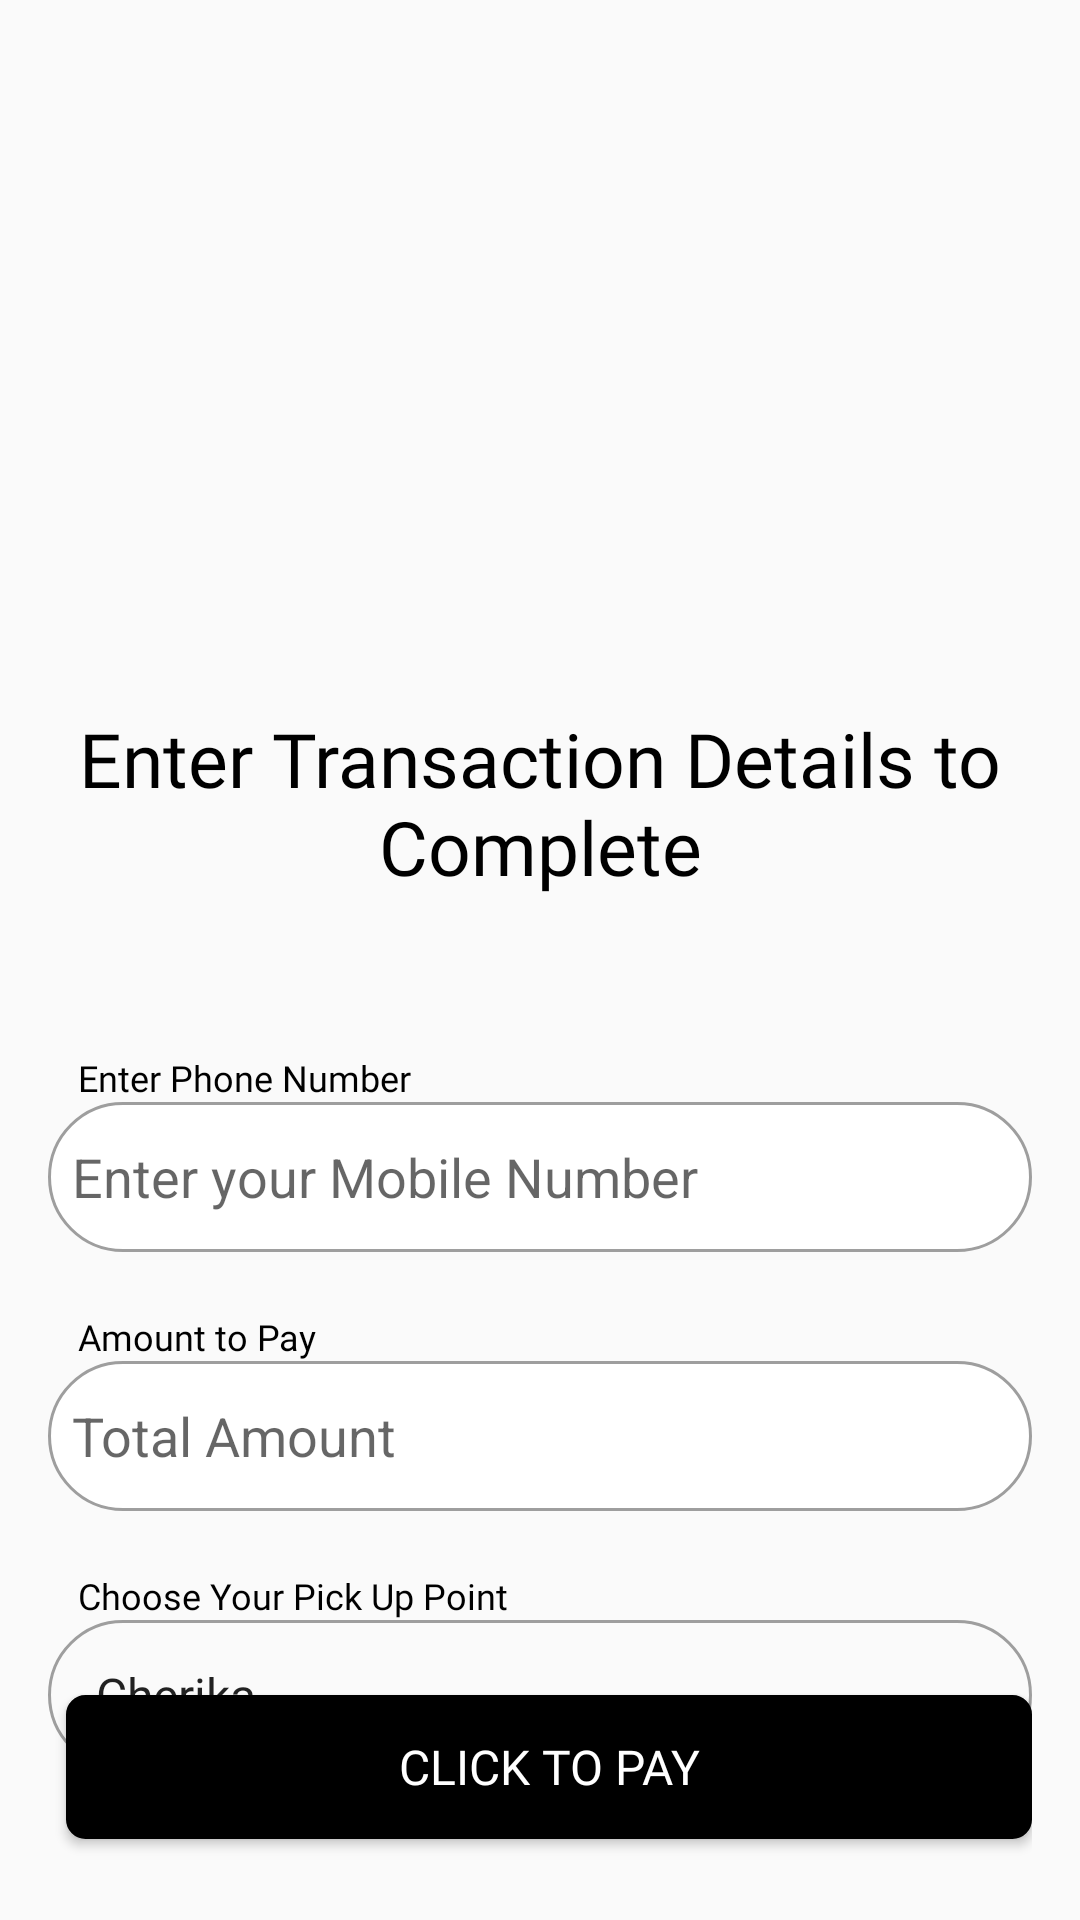

Write the Android layout XML for this screen, with the resource values it uses.
<!-- AndroidManifest.xml: application theme AppTheme -->
<!-- res/layout/fragment_mpesa.xml -->
<?xml version="1.0" encoding="utf-8"?>
<RelativeLayout xmlns:android="http://schemas.android.com/apk/res/android"
    xmlns:app="http://schemas.android.com/apk/res-auto"
    android:layout_width="match_parent"
    android:layout_height="match_parent"
    android:orientation="vertical"
    android:padding="16dp">


  <ImageView
      android:layout_marginTop="60dp"
      android:id="@+id/twigaLogoImageView"
      android:layout_width="match_parent"
      android:layout_height="130dp"
      android:layout_gravity="center"
      app:srcCompat="@drawable/mpesa_logo"
      android:contentDescription="TODO" />

  <TextView
      android:id="@+id/tvHeader"
      android:layout_width="match_parent"
      android:textAlignment="center"
      android:textSize="25sp"
      android:layout_marginTop="30dp"
      android:layout_below="@id/twigaLogoImageView"
      android:textStyle="normal"
      android:textColor="@color/Black"
      android:fontFamily="@font/oxygen_bold"
      android:layout_height="wrap_content"
      android:text="@string/enter_transaction_details_to_complete" />



  <LinearLayout
      android:layout_marginTop="20dp"
      android:orientation="vertical"
      android:layout_below="@+id/tvHeader"
      android:layout_width="match_parent"
      android:layout_height="wrap_content">

    <TextView
        android:layout_width="match_parent"
        android:layout_height="wrap_content"
        android:layout_marginTop="32dp"
        android:fontFamily="@font/oxygen_bold"
        android:text="@string/enter_phone_number"
        android:layout_marginStart="10dp"
        android:textColor="@color/Black"
        android:textSize="12sp"
        android:textStyle="normal" />

    <EditText
        android:id="@+id/number"
        android:background="@drawable/bg_gray"
        android:layout_width="match_parent"
        android:layout_height="50dp"
        android:ems="10"
        android:hint="@string/enter_your_mobile_number"
        android:inputType="textPersonName"
        />

    <TextView
        android:layout_width="match_parent"
        android:layout_height="wrap_content"
        android:layout_marginTop="20dp"
        android:layout_marginStart="10dp"
        android:fontFamily="@font/oxygen_bold"
        android:text="@string/amount_to_pay"
        android:textColor="@color/Black"
        android:textSize="12sp"
        android:textStyle="normal" />

    <EditText
        android:id="@+id/amount"
        android:layout_width="match_parent"
        android:layout_height="50dp"
        android:ems="10"
        android:hint="@string/total_amount"
        android:background="@drawable/bg_gray"
        android:inputType="number"/>

    <TextView
        android:layout_width="match_parent"
        android:layout_height="wrap_content"
        android:layout_marginTop="20dp"
        android:layout_marginStart="10dp"
        android:fontFamily="@font/oxygen_bold"
        android:text="@string/choose_your_pick_up_point"
        android:textColor="@color/Black"
        android:textSize="12sp"
        android:textStyle="normal" />


    <Spinner
        android:id="@+id/yourLocation"
        android:layout_width="match_parent"
        android:layout_height="50dp"
        android:ems="10"
        android:background="@drawable/bg_transparent"
        android:entries="@array/items_class"
        android:hint="@string/your_location_pick_up_point"
        android:inputType="textPersonName"
        />

  </LinearLayout>


  <Button
      android:id="@+id/button"
      android:layout_width="match_parent"
      android:layout_height="wrap_content"
      android:layout_alignParentBottom="true"
      android:layout_alignParentStart="true"
      android:layout_marginBottom="11dp"
      android:layout_marginStart="6dp"
      android:background="@drawable/bg_black_button"
      android:textSize="16sp"
      android:fontFamily="@font/oxygen_bold"
      android:text="@string/click_to_pay"
      android:layout_marginTop="32dp"
      android:textColor="@color/White" />


  <LinearLayout
      android:layout_width="match_parent"
      android:layout_height="match_parent"
      android:gravity="center">

    <ProgressBar
        android:id="@+id/progressBar"
        android:visibility="invisible"
        style="?android:attr/progressBarStyle"
        android:layout_gravity="center"
        android:layout_width="wrap_content"
        android:layout_height="wrap_content"
        android:layout_marginStart="8dp"
        android:layout_marginTop="8dp"
        android:layout_marginEnd="8dp"
        android:layout_marginBottom="8dp" />

  </LinearLayout>
</RelativeLayout>
<!-- resources referenced by this layout -->
<resources>
  <string-array name="items_class">
          <item>Cherika</item>
          <item>Nyumba Tatu</item>
          <item>Comrades</item>
          <item>Amazing Grace</item>
          <item>Ndoro</item>
          <item>Karuga</item>
          <item>Governor</item>
          <item>Losogwa</item>
      </string-array>
  <color name="Black">#000 </color>
  <color name="White">#fff</color>
  <!-- drawable bg_black_button (drawable) -->
  <?xml version="1.0" encoding="utf-8"?>
  <shape xmlns:android="http://schemas.android.com/apk/res/android"
      android:shape="rectangle">
  
    <solid android:color="@color/Black" />
  
    <stroke
        android:width="1dp"
        android:color="@color/Black" />
  
    <corners android:radius="6dp" />
  
  </shape>
  <!-- drawable bg_gray (drawable) -->
  <?xml version="1.0" encoding="utf-8"?>
  <shape xmlns:android="http://schemas.android.com/apk/res/android"
      android:shape="rectangle">
  
    <solid android:color="@android:color/white" />
  
    <padding
        android:bottom="1dp"
        android:left="8dp"
        android:right="1dp"
        android:top="1dp" />
  
    <stroke
        android:width="1dp"
        android:color="#9E9E9E" />
  
    <corners android:radius="25dp" />
  
  </shape>
  <!-- drawable bg_transparent (drawable) -->
  <?xml version="1.0" encoding="utf-8"?>
  <shape xmlns:android="http://schemas.android.com/apk/res/android"
      android:shape="rectangle">
  
    <solid android:color="@android:color/transparent" />
  
    <padding
        android:bottom="1dp"
        android:left="8dp"
        android:right="1dp"
        android:top="1dp" />
  
    <stroke
        android:width="1dp"
        android:color="#9E9E9E" />
  
    <corners android:radius="25dp" />
  
  </shape>
  <string name="amount_to_pay">Amount to Pay</string>
  <string name="choose_your_pick_up_point">Choose Your Pick Up Point</string>
  <string name="click_to_pay">Click to Pay</string>
  <string name="enter_phone_number">Enter Phone Number</string>
  <string name="enter_transaction_details_to_complete">Enter Transaction Details to Complete</string>
  <string name="enter_your_mobile_number">Enter your Mobile Number</string>
  <string name="total_amount">Total Amount</string>
  <string name="your_location_pick_up_point">Your Location/Pick Up Point</string>
  <style name="AppTheme" parent="Theme.AppCompat.Light.NoActionBar">
          
          <item name="colorPrimary">@color/colorPrimary</item>
          <item name="colorPrimaryDark">@color/colorPrimaryDark</item>
          <item name="colorAccent">@color/colorAccent</item>
      </style>
  <color name="colorPrimary">@color/blue4</color>
  <color name="colorPrimaryDark">@color/blue5</color>
  <color name="colorAccent">#FF4081</color>
  <color name="blue4">#00aab1</color>
  <color name="blue5">#007f85</color>
</resources>
